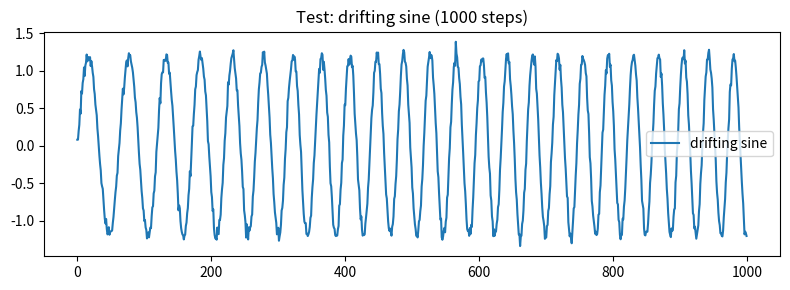

Reproduce this figure in Python.
# synthetic signal generators
"""
src/data.py
Synthetic signal generators for fractal-memory experiments.

Functions:
- gen_drifting_sine(T=4000, seed=0): drifting-frequency & amplitude sine + noise
- gen_piecewise_freq_sine(T=2000, seed=0): piecewise frequency changes
- simple_test_plot(): quick visual test (used by __main__)
"""

import numpy as np
import matplotlib.pyplot as plt


def gen_drifting_sine(T=4000, seed=0):
    """Generate a drifting sine wave with slow amplitude & frequency modulations."""
    np.random.seed(seed)
    t = np.arange(T)
    freq = 0.01 + 0.02 * np.sin(0.0008 * t) + 0.005 * np.cos(0.0017 * t)
    amp = 1.0 + 0.2 * np.sin(0.0005 * t + 1.3)
    phase = 0.5 * np.cumsum(0.01 * np.sin(0.0002 * t))
    x = amp * np.sin(2 * np.pi * freq * t + phase) + 0.05 * np.random.randn(T)
    return x.astype(np.float32)


def gen_piecewise_freq_sine(T=2000, seed=0, n_segments=4):
    """Generate a sine where frequency jumps every segment (useful for abrupt drift tests)."""
    np.random.seed(seed)
    seg_len = T // n_segments
    x = np.zeros(T, dtype=np.float32)
    for i in range(n_segments):
        f = 0.005 + 0.02 * np.random.rand()
        amp = 0.8 + 0.4 * np.random.rand()
        start = i * seg_len
        end = start + seg_len if i < n_segments - 1 else T
        t = np.arange(end - start)
        x[start:end] = amp * np.sin(2 * np.pi * f * t + np.random.rand() * 2 * np.pi)
    x += 0.03 * np.random.randn(T)
    return x


def simple_test_plot():
    x = gen_drifting_sine(T=1000, seed=1)
    plt.figure(figsize=(8, 3))
    plt.plot(x, label="drifting sine")
    plt.title("Test: drifting sine (1000 steps)")
    plt.legend()
    plt.tight_layout()
    plt.show()


if __name__ == "__main__":
    print("Running data.py quick test...")
    simple_test_plot()
    print("Done.")
